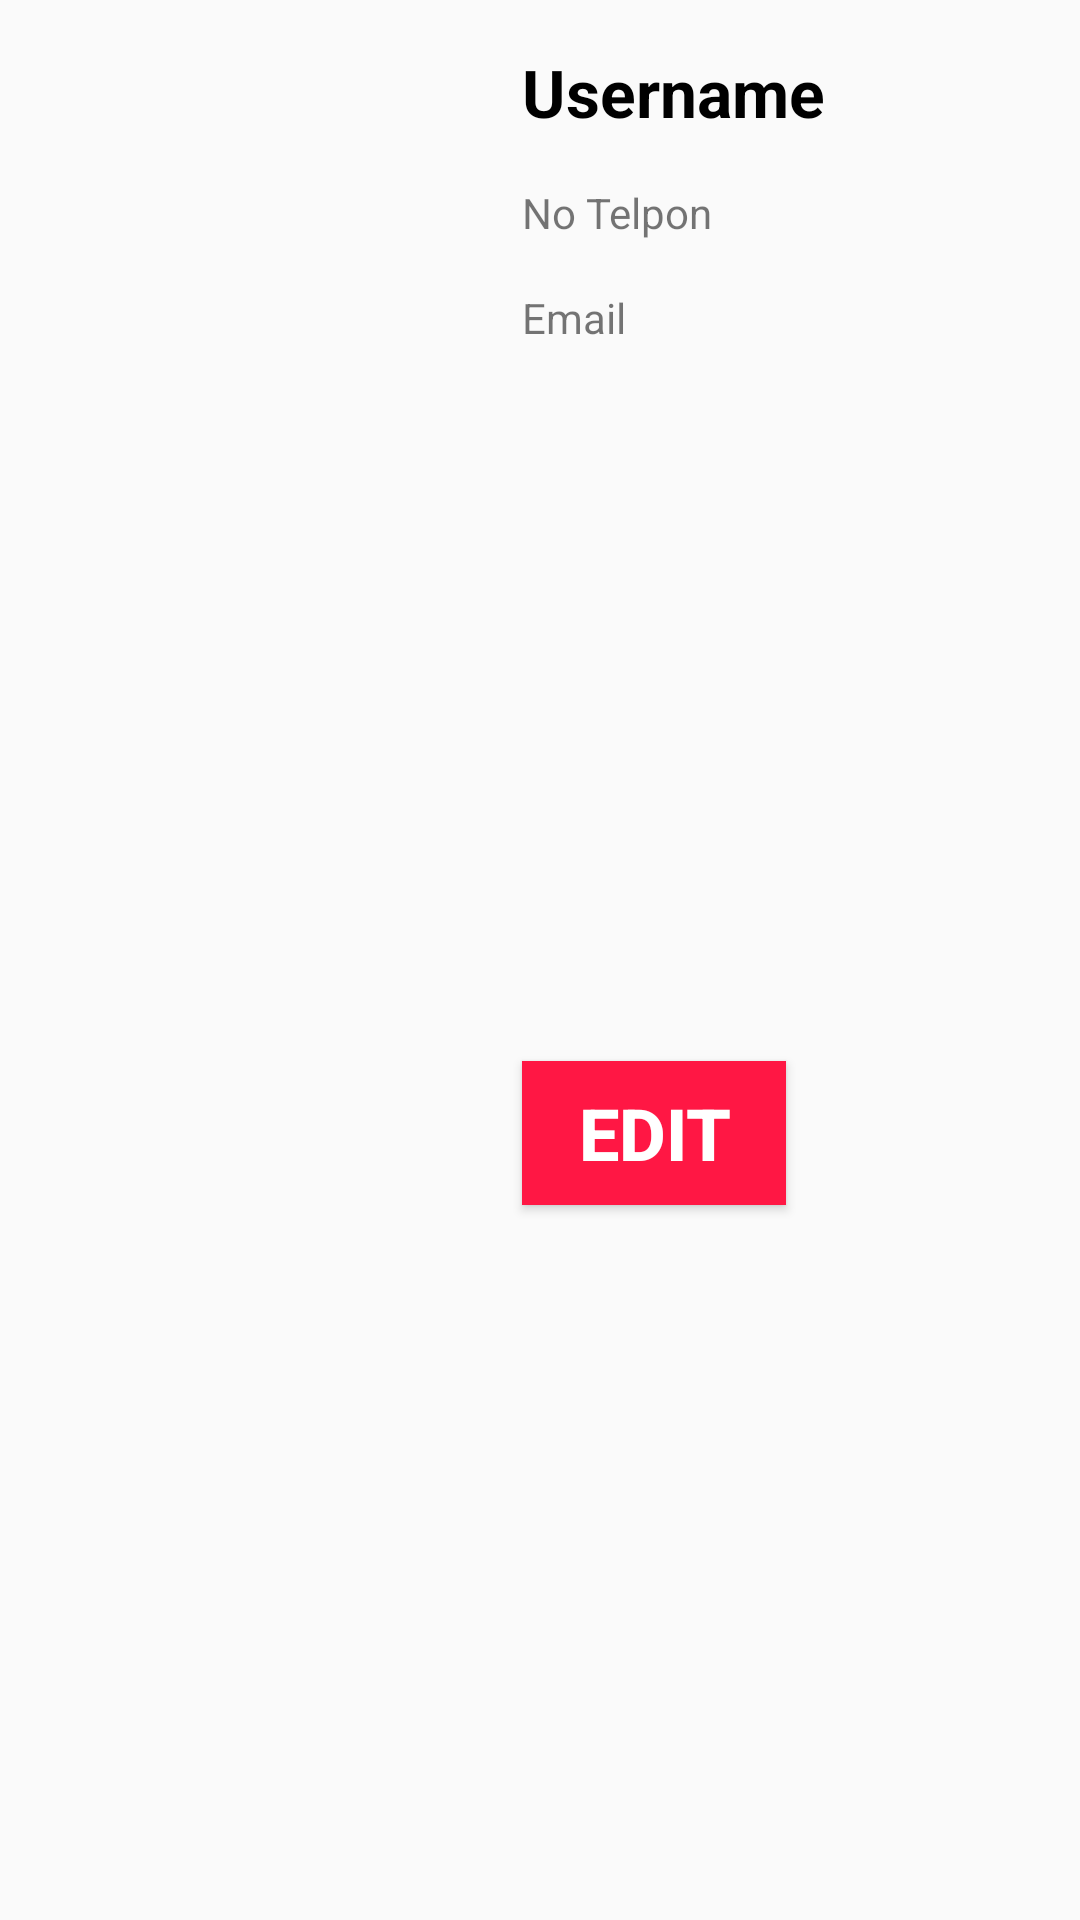

This screen was rendered from an Android layout file. Write that file and the resources it references.
<!-- AndroidManifest.xml: application theme AppTheme.NoActionBar -->
<!-- res/layout/activity_profile.xml -->
<?xml version="1.0" encoding="utf-8"?>
<android.support.constraint.ConstraintLayout xmlns:android="http://schemas.android.com/apk/res/android"
    xmlns:app="http://schemas.android.com/apk/res-auto"
    xmlns:tools="http://schemas.android.com/tools"
    android:layout_width="match_parent"
    android:layout_height="wrap_content"
    tools:context=".view.ProfileActivity">

    <ImageView
        android:id="@+id/profile_image"
        android:layout_width="150dp"
        android:layout_height="150dp"
        android:layout_marginStart="8dp"
        app:layout_constraintBottom_toBottomOf="parent"
        app:layout_constraintStart_toStartOf="parent"
        app:layout_constraintTop_toTopOf="parent" />

    <TextView
        android:id="@+id/tv_username"
        android:layout_width="wrap_content"
        android:layout_height="wrap_content"
        android:layout_marginStart="16dp"
        android:layout_marginTop="16dp"
        android:text="Username"
        android:textColor="@android:color/black"
        android:textSize="22sp"
        android:textStyle="bold"
        app:layout_constraintStart_toEndOf="@+id/profile_image"
        app:layout_constraintTop_toTopOf="parent" />

    <TextView
        android:id="@+id/tv_notelpon"
        android:layout_width="wrap_content"
        android:layout_height="wrap_content"
        android:layout_marginStart="16dp"
        android:layout_marginTop="16dp"
        android:text="No Telpon"
        app:layout_constraintStart_toEndOf="@+id/profile_image"
        app:layout_constraintTop_toBottomOf="@+id/tv_username" />

    <TextView
        android:id="@+id/tv_email"
        android:layout_width="wrap_content"
        android:layout_height="wrap_content"
        android:layout_marginStart="16dp"
        android:layout_marginTop="16dp"
        android:text="Email"
        app:layout_constraintStart_toEndOf="@+id/profile_image"
        app:layout_constraintTop_toBottomOf="@+id/tv_notelpon" />

    <Button
        android:id="@+id/buttonEdit"
        android:layout_width="wrap_content"
        android:layout_height="wrap_content"
        android:layout_marginBottom="16dp"
        android:layout_marginStart="16dp"
        android:layout_marginTop="16dp"
        android:background="@color/colorPrimaryDark"
        android:text="Edit"
        android:textColor="@android:color/white"
        android:textSize="24sp"
        android:textStyle="bold"
        app:layout_constraintBottom_toBottomOf="parent"
        app:layout_constraintStart_toEndOf="@+id/profile_image"
        app:layout_constraintTop_toBottomOf="@+id/tv_email"
        tools:targetApi="lollipop" />

</android.support.constraint.ConstraintLayout>
<!-- resources referenced by this layout -->
<resources>
  <color name="colorPrimaryDark">#ff1744</color>
  <style name="AppTheme.NoActionBar">
          <item name="windowActionBar">false</item>
          <item name="windowNoTitle">true</item>
      </style>
</resources>
